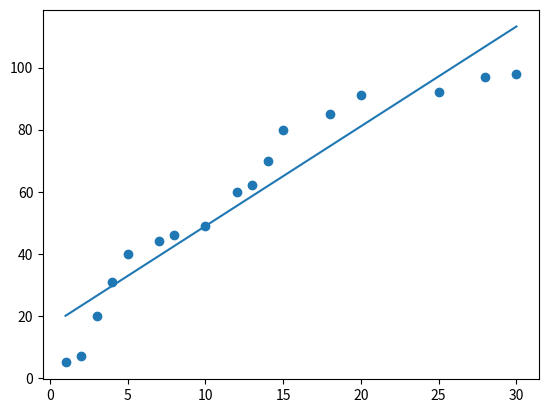

The matplotlib source for this figure:
import numpy as np
import matplotlib.pyplot as plt


class Solution(object):

    def __init__(self):
        # 1. Training Data Set
        # 공부시간에 따른 점수 데이터
        self.x_data = np.array([1, 2, 3, 4, 5, 7, 8, 10, 12, 13, 14, 15, 18, 20, 25, 28, 30]).reshape(-1, 1)
        self.t_data = np.array([5, 7, 20, 31, 40, 44, 46, 49, 60, 62, 70, 80, 85, 91, 92, 97, 98]).reshape(-1, 1)

        # 2. Linear Regression Model 정의
        self.W = np.random.rand(1, 1)  # matrix
        self.b = np.random.rand(1)  # scalar

        # 6. learning rate 정의
        self.learning_rate = 0.0001

        # 미분을 진행할 loss_func에 대한 lambda 함수를 정의
        self.f = lambda x: self.loss_func(self.x_data, self.t_data, self.W, self.b)

    @staticmethod
    def template():
        model = Solution()
        # 8. 학습종료 후 예측
        model.run()
        print(model.predict(19))  # [[77.86823633]]
        model.show_plt()

    # 3. Loss function
    @staticmethod
    def loss_func(x, t, W, b):
        y = np.dot(x, W) + b
        return np.mean(np.power((t - y), 2))  # 최소 제곱법

    # 4. 미분함수
    @staticmethod
    def numerical_derivative(f, x):
        # f : 미분하려고 하는 다변수 함수
        # x : 모든 변수를 포함하고 있는 ndarray
        delta_x = 1e-4
        # 미분한 결과를 저장할 ndarray
        derivative_x = np.zeros_like(x)

        # iterator를 이용해서 입력된변수 x들 각각에 대해 편미분 수행
        it = np.nditer(x, flags=['multi_index'])

        while not it.finished:
            idx = it.multi_index  # iterator의 현재 index를 tuple 형태로 추출

            # 현재 칸의 값을 잠시 저장
            tmp = x[idx]

            x[idx] = tmp + delta_x
            fx_plus_delta = f(x)  # f(x + delta_x)

            x[idx] = tmp - delta_x
            fx_minus_delta = f(x)  # f(x - delta_x)

            # 중앙치분방식
            derivative_x[idx] = (fx_plus_delta - fx_minus_delta) / (2 * delta_x)

            # 데이터 원상 복구
            x[idx] = tmp

            it.iternext()

        return derivative_x

    # 5. prediction
    # 학습종료 후 임의의 데이터에 대한 예측값을 알아오는 함수
    def predict(self, x):
        return np.dot(x, self.W) + self.b  # Hypothesis, Linear Regression Model

    def run(self):
        learning_rate = self.learning_rate
        # 7. 학습 진행
        # 반복해서 W와 b를 업데이트하며 학습 진행
        for step in range(90000):
            self.W = self.W - learning_rate * self.numerical_derivative(self.f, self.W)  # W의 편미분
            self.b = self.b - learning_rate * self.numerical_derivative(self.f, self.b)  # b의 편미분

            if step % 9000 == 0:
                print('W : {}, b : {}, loss : {}'
                      .format(self.W, self.b, self.loss_func(self.x_data, self.t_data, self.W, self.b)))

    def show_plt(self):
        x_data = self.x_data
        t_data = self.t_data

        # 데이터의 분포를 scatter로 확인
        plt.scatter(x_data.ravel(), t_data.ravel())
        plt.plot(x_data.ravel(), np.dot(x_data, self.W) + self.b)  # 직선
        plt.show()


if __name__ == '__main__':
    Solution.template()



    ### 결과 ###
    # W : [[0.70258102]], b : [0.34989893], loss : 2901.873645506518
    # W : [[3.69624857]], b : [7.76428816], loss : 115.3569040150161
    # W : [[3.48105486]], b : [11.79738967], loss : 96.72058839761921
    # W : [[3.36122244]], b : [14.04325595], loss : 90.94163038784045
    # W : [[3.29449276]], b : [15.29388535], loss : 89.14962619750266
    # W : [[3.25733378]], b : [15.99030879], loss : 88.59394141613679
    # W : [[3.23664149]], b : [16.37811799], loss : 88.42162843946696
    # W : [[3.22511881]], b : [16.59407279], loss : 88.36819569679594
    # W : [[3.21870231]], b : [16.71432903], loss : 88.35162667196388
    # W : [[3.21512923]], b : [16.78129472], loss : 88.34648876269387
